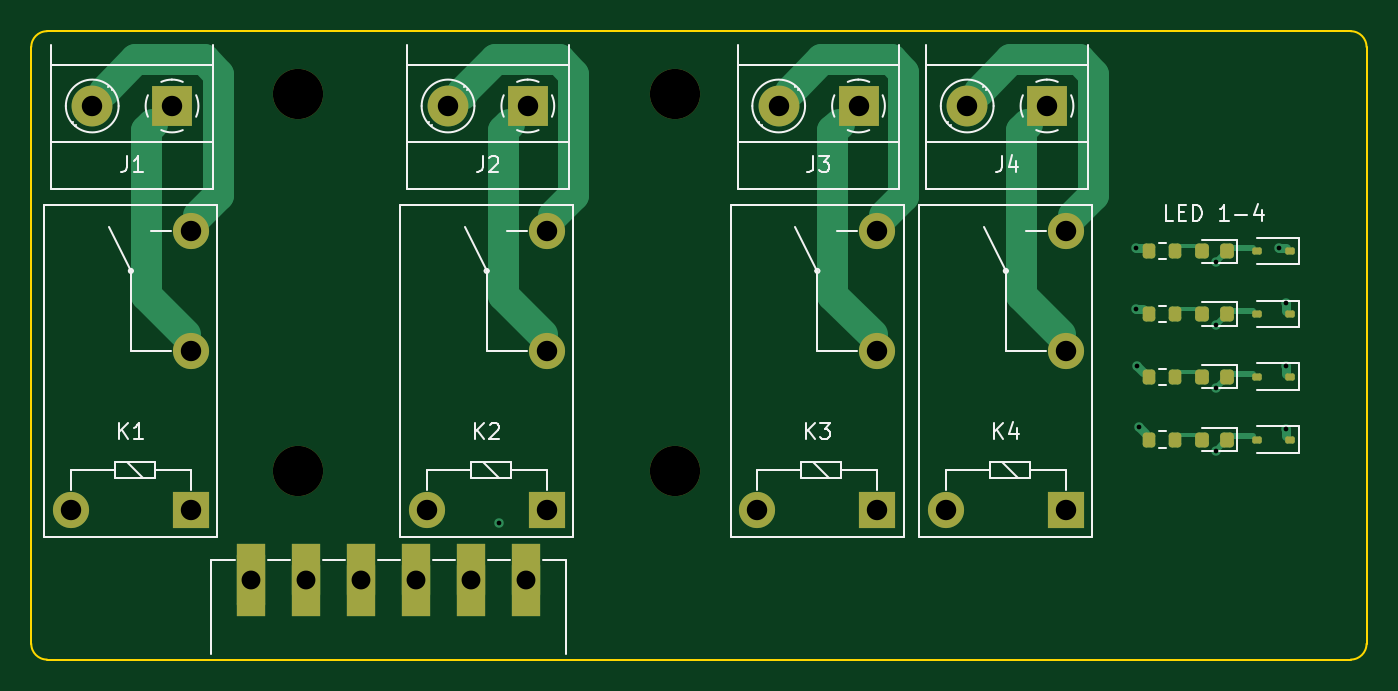
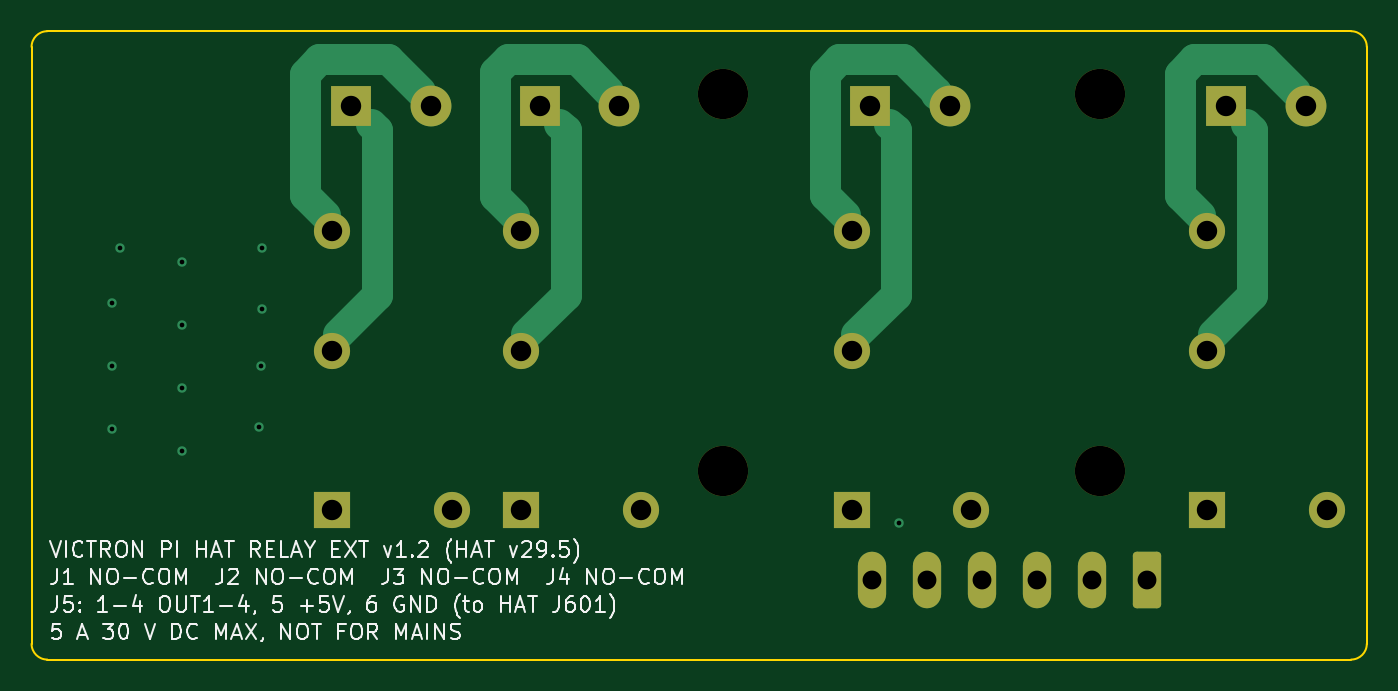
Circuit board: 11 layer files. Board 85.0 x 40.0 mm.
- bottom_copper: victron-hat-relay-ext-B_Cu.gbl (5420 bytes)
- bottom_mask: victron-hat-relay-ext-B_Mask.gbs (2429 bytes)
- paste: victron-hat-relay-ext-B_Paste.gbp (491 bytes)
- bottom_silk: victron-hat-relay-ext-B_Silkscreen.gbo (46736 bytes)
- outline: victron-hat-relay-ext-Edge_Cuts.gm1 (1015 bytes)
- top_copper: victron-hat-relay-ext-F_Cu.gtl (8834 bytes)
- top_mask: victron-hat-relay-ext-F_Mask.gts (3813 bytes)
- paste: victron-hat-relay-ext-F_Paste.gtp (2183 bytes)
- top_silk: victron-hat-relay-ext-F_Silkscreen.gto (20012 bytes)
- drill: victron-hat-relay-ext-NPTH.drl (409 bytes)
- drill: victron-hat-relay-ext-PTH.drl (1026 bytes)

=== bottom_copper: victron-hat-relay-ext-B_Cu.gbl ===
%TF.GenerationSoftware,KiCad,Pcbnew,7.0.11+dfsg-1build4*%
%TF.CreationDate,2026-11-13T19:15:09+00:00*%
%TF.ProjectId,victron-hat-relay-ext,76696374-726f-46e2-9d68-61742d72656c,1.2*%
%TF.SameCoordinates,Original*%
%TF.FileFunction,Copper,L4,Bot*%
%TF.FilePolarity,Positive*%
%FSLAX46Y46*%
G04 Gerber Fmt 4.6, Leading zero omitted, Abs format (unit mm)*
G04 Created by KiCad (PCBNEW 7.0.11+dfsg-1build4) date 2026-11-13 19:15:09*
%MOMM*%
%LPD*%
G01*
G04 APERTURE LIST*
G04 Aperture macros list*
%AMRoundRect*
0 Rectangle with rounded corners*
0 $1 Rounding radius*
0 $2 $3 $4 $5 $6 $7 $8 $9 X,Y pos of 4 corners*
0 Add a 4 corners polygon primitive as box body*
4,1,4,$2,$3,$4,$5,$6,$7,$8,$9,$2,$3,0*
0 Add four circle primitives for the rounded corners*
1,1,$1+$1,$2,$3*
1,1,$1+$1,$4,$5*
1,1,$1+$1,$6,$7*
1,1,$1+$1,$8,$9*
0 Add four rect primitives between the rounded corners*
20,1,$1+$1,$2,$3,$4,$5,0*
20,1,$1+$1,$4,$5,$6,$7,0*
20,1,$1+$1,$6,$7,$8,$9,0*
20,1,$1+$1,$8,$9,$2,$3,0*%
G04 Aperture macros list end*
%TA.AperFunction,ComponentPad*%
%ADD10R,2.300000X2.300000*%
%TD*%
%TA.AperFunction,ComponentPad*%
%ADD11C,2.300000*%
%TD*%
%TA.AperFunction,ComponentPad*%
%ADD12RoundRect,0.250000X-0.650000X-1.550000X0.650000X-1.550000X0.650000X1.550000X-0.650000X1.550000X0*%
%TD*%
%TA.AperFunction,ComponentPad*%
%ADD13O,1.800000X3.600000*%
%TD*%
%TA.AperFunction,ComponentPad*%
%ADD14R,2.600000X2.600000*%
%TD*%
%TA.AperFunction,ComponentPad*%
%ADD15C,2.600000*%
%TD*%
%TA.AperFunction,ViaPad*%
%ADD16C,0.600000*%
%TD*%
%TA.AperFunction,Conductor*%
%ADD17C,2.000000*%
%TD*%
G04 APERTURE END LIST*
D10*
%TO.P,K3,1*%
%TO.N,/OUT3*%
X73850000Y-50500000D03*
D11*
%TO.P,K3,2*%
%TO.N,/CH3_COM*%
X73850000Y-40340000D03*
%TO.P,K3,3*%
%TO.N,/CH3_NO*%
X73850000Y-32720000D03*
%TO.P,K3,5*%
%TO.N,+5V*%
X66230000Y-50500000D03*
%TD*%
D10*
%TO.P,K2,1*%
%TO.N,/OUT2*%
X52800000Y-50500000D03*
D11*
%TO.P,K2,2*%
%TO.N,/CH2_COM*%
X52800000Y-40340000D03*
%TO.P,K2,3*%
%TO.N,/CH2_NO*%
X52800000Y-32720000D03*
%TO.P,K2,5*%
%TO.N,+5V*%
X45180000Y-50500000D03*
%TD*%
D12*
%TO.P,J5,1*%
%TO.N,/OUT1*%
X34000000Y-54950000D03*
D13*
%TO.P,J5,2*%
%TO.N,/OUT2*%
X37500000Y-54950000D03*
%TO.P,J5,3*%
%TO.N,/OUT3*%
X41000000Y-54950000D03*
%TO.P,J5,4*%
%TO.N,/OUT4*%
X44500000Y-54950000D03*
%TO.P,J5,5*%
%TO.N,+5V*%
X48000000Y-54950000D03*
%TO.P,J5,6*%
%TO.N,GND*%
X51500000Y-54950000D03*
%TD*%
D10*
%TO.P,K1,1*%
%TO.N,/OUT1*%
X30150000Y-50500000D03*
D11*
%TO.P,K1,2*%
%TO.N,/CH1_COM*%
X30150000Y-40340000D03*
%TO.P,K1,3*%
%TO.N,/CH1_NO*%
X30150000Y-32720000D03*
%TO.P,K1,5*%
%TO.N,+5V*%
X22530000Y-50500000D03*
%TD*%
D14*
%TO.P,J1,1*%
%TO.N,/CH1_COM*%
X28960000Y-24760000D03*
D15*
%TO.P,J1,2*%
%TO.N,/CH1_NO*%
X23880000Y-24760000D03*
%TD*%
D14*
%TO.P,J3,1*%
%TO.N,/CH3_COM*%
X72660000Y-24760000D03*
D15*
%TO.P,J3,2*%
%TO.N,/CH3_NO*%
X67580000Y-24760000D03*
%TD*%
D10*
%TO.P,K4,1*%
%TO.N,/OUT4*%
X85850000Y-50500000D03*
D11*
%TO.P,K4,2*%
%TO.N,/CH4_COM*%
X85850000Y-40340000D03*
%TO.P,K4,3*%
%TO.N,/CH4_NO*%
X85850000Y-32720000D03*
%TO.P,K4,5*%
%TO.N,+5V*%
X78230000Y-50500000D03*
%TD*%
D14*
%TO.P,J4,1*%
%TO.N,/CH4_COM*%
X84660000Y-24760000D03*
D15*
%TO.P,J4,2*%
%TO.N,/CH4_NO*%
X79580000Y-24760000D03*
%TD*%
D14*
%TO.P,J2,1*%
%TO.N,/CH2_COM*%
X51610000Y-24760000D03*
D15*
%TO.P,J2,2*%
%TO.N,/CH2_NO*%
X46530000Y-24760000D03*
%TD*%
D16*
%TO.N,/OUT1*%
X95400000Y-34700000D03*
%TO.N,/OUT2*%
X95400000Y-38700000D03*
%TO.N,/OUT3*%
X95400000Y-42700000D03*
%TO.N,/OUT4*%
X95400000Y-46700000D03*
%TO.N,+5V*%
X90300000Y-33800000D03*
X49800000Y-51300000D03*
X90400000Y-41300000D03*
X90300000Y-37700000D03*
X99900000Y-45300000D03*
X99900000Y-37300000D03*
X99900000Y-41300000D03*
X99400000Y-33800000D03*
X90500000Y-45200000D03*
%TD*%
D17*
%TO.N,/CH1_COM*%
X27300000Y-36800000D02*
X29800000Y-39300000D01*
X27700000Y-25900000D02*
X27300000Y-26300000D01*
X27300000Y-26300000D02*
X27300000Y-36800000D01*
%TO.N,/CH1_NO*%
X26600000Y-21800000D02*
X31000000Y-21800000D01*
X31900000Y-22700000D02*
X31900000Y-30400000D01*
X31900000Y-30400000D02*
X30600000Y-31700000D01*
X24600000Y-23800000D02*
X26600000Y-21800000D01*
X31000000Y-21800000D02*
X31900000Y-22700000D01*
%TO.N,/CH2_COM*%
X50400000Y-25900000D02*
X50000000Y-26300000D01*
X50000000Y-26300000D02*
X50000000Y-36800000D01*
X50000000Y-36800000D02*
X52500000Y-39300000D01*
%TO.N,/CH2_NO*%
X54500000Y-30400000D02*
X53200000Y-31700000D01*
X53600000Y-21800000D02*
X54500000Y-22700000D01*
X47400000Y-24000000D02*
X47400000Y-23900000D01*
X49500000Y-21800000D02*
X53600000Y-21800000D01*
X54500000Y-22700000D02*
X54500000Y-30400000D01*
X47400000Y-23900000D02*
X49500000Y-21800000D01*
%TO.N,/CH3_COM*%
X71000000Y-36800000D02*
X73500000Y-39300000D01*
X71400000Y-25900000D02*
X71000000Y-26300000D01*
X71000000Y-26300000D02*
X71000000Y-36800000D01*
%TO.N,/CH3_NO*%
X68300000Y-23800000D02*
X70300000Y-21800000D01*
X75500000Y-30500000D02*
X74300000Y-31700000D01*
X70300000Y-21800000D02*
X74700000Y-21800000D01*
X74700000Y-21800000D02*
X75500000Y-22600000D01*
X75500000Y-22600000D02*
X75500000Y-30500000D01*
%TO.N,/CH4_COM*%
X83400000Y-25900000D02*
X83000000Y-26300000D01*
X83000000Y-26300000D02*
X83000000Y-36800000D01*
X83000000Y-36800000D02*
X85500000Y-39300000D01*
%TO.N,/CH4_NO*%
X87600000Y-30400000D02*
X86300000Y-31700000D01*
X82300000Y-21800000D02*
X86700000Y-21800000D01*
X86700000Y-21800000D02*
X87600000Y-22700000D01*
X80300000Y-23800000D02*
X82300000Y-21800000D01*
X87600000Y-22700000D02*
X87600000Y-30400000D01*
%TD*%
M02*

=== bottom_mask: victron-hat-relay-ext-B_Mask.gbs (2429 bytes, source withheld) ===
=== paste: victron-hat-relay-ext-B_Paste.gbp ===
%TF.GenerationSoftware,KiCad,Pcbnew,7.0.11+dfsg-1build4*%
%TF.CreationDate,2026-11-13T19:15:09+00:00*%
%TF.ProjectId,victron-hat-relay-ext,76696374-726f-46e2-9d68-61742d72656c,1.2*%
%TF.SameCoordinates,Original*%
%TF.FileFunction,Paste,Bot*%
%TF.FilePolarity,Positive*%
%FSLAX46Y46*%
G04 Gerber Fmt 4.6, Leading zero omitted, Abs format (unit mm)*
G04 Created by KiCad (PCBNEW 7.0.11+dfsg-1build4) date 2026-11-13 19:15:09*
%MOMM*%
%LPD*%
G01*
G04 APERTURE LIST*
G04 APERTURE END LIST*
M02*

=== bottom_silk: victron-hat-relay-ext-B_Silkscreen.gbo (46736 bytes, source omitted) ===
=== outline: victron-hat-relay-ext-Edge_Cuts.gm1 ===
%TF.GenerationSoftware,KiCad,Pcbnew,7.0.11+dfsg-1build4*%
%TF.CreationDate,2026-11-13T19:15:09+00:00*%
%TF.ProjectId,victron-hat-relay-ext,76696374-726f-46e2-9d68-61742d72656c,1.2*%
%TF.SameCoordinates,Original*%
%TF.FileFunction,Profile,NP*%
%FSLAX46Y46*%
G04 Gerber Fmt 4.6, Leading zero omitted, Abs format (unit mm)*
G04 Created by KiCad (PCBNEW 7.0.11+dfsg-1build4) date 2026-11-13 19:15:09*
%MOMM*%
%LPD*%
G01*
G04 APERTURE LIST*
%TA.AperFunction,Profile*%
%ADD10C,0.100000*%
%TD*%
G04 APERTURE END LIST*
D10*
X21000000Y-20000000D02*
G75*
G03*
X20000000Y-21000000I0J-1000000D01*
G01*
X105000000Y-21000000D02*
G75*
G03*
X104000000Y-20000000I-1000000J0D01*
G01*
X21000000Y-20000000D02*
X104000000Y-20000000D01*
X20000000Y-59000000D02*
G75*
G03*
X21000000Y-60000000I1000000J0D01*
G01*
X104000000Y-60000000D02*
G75*
G03*
X105000000Y-59000000I0J1000000D01*
G01*
X105000000Y-21000000D02*
X105000000Y-59000000D01*
X104000000Y-60000000D02*
X21000000Y-60000000D01*
X20000000Y-59000000D02*
X20000000Y-21000000D01*
M02*

=== top_copper: victron-hat-relay-ext-F_Cu.gtl (8834 bytes, source omitted) ===
=== top_mask: victron-hat-relay-ext-F_Mask.gts ===
%TF.GenerationSoftware,KiCad,Pcbnew,7.0.11+dfsg-1build4*%
%TF.CreationDate,2026-11-13T19:15:09+00:00*%
%TF.ProjectId,victron-hat-relay-ext,76696374-726f-46e2-9d68-61742d72656c,1.2*%
%TF.SameCoordinates,Original*%
%TF.FileFunction,Soldermask,Top*%
%TF.FilePolarity,Negative*%
%FSLAX46Y46*%
G04 Gerber Fmt 4.6, Leading zero omitted, Abs format (unit mm)*
G04 Created by KiCad (PCBNEW 7.0.11+dfsg-1build4) date 2026-11-13 19:15:09*
%MOMM*%
%LPD*%
G01*
G04 APERTURE LIST*
G04 Aperture macros list*
%AMRoundRect*
0 Rectangle with rounded corners*
0 $1 Rounding radius*
0 $2 $3 $4 $5 $6 $7 $8 $9 X,Y pos of 4 corners*
0 Add a 4 corners polygon primitive as box body*
4,1,4,$2,$3,$4,$5,$6,$7,$8,$9,$2,$3,0*
0 Add four circle primitives for the rounded corners*
1,1,$1+$1,$2,$3*
1,1,$1+$1,$4,$5*
1,1,$1+$1,$6,$7*
1,1,$1+$1,$8,$9*
0 Add four rect primitives between the rounded corners*
20,1,$1+$1,$2,$3,$4,$5,0*
20,1,$1+$1,$4,$5,$6,$7,0*
20,1,$1+$1,$6,$7,$8,$9,0*
20,1,$1+$1,$8,$9,$2,$3,0*%
G04 Aperture macros list end*
%ADD10RoundRect,0.200000X-0.200000X-0.275000X0.200000X-0.275000X0.200000X0.275000X-0.200000X0.275000X0*%
%ADD11R,2.300000X2.300000*%
%ADD12C,2.300000*%
%ADD13RoundRect,0.218750X0.218750X0.256250X-0.218750X0.256250X-0.218750X-0.256250X0.218750X-0.256250X0*%
%ADD14C,3.200000*%
%ADD15RoundRect,0.112500X0.187500X0.112500X-0.187500X0.112500X-0.187500X-0.112500X0.187500X-0.112500X0*%
%ADD16RoundRect,0.250000X-0.650000X-1.550000X0.650000X-1.550000X0.650000X1.550000X-0.650000X1.550000X0*%
%ADD17R,1.800000X4.600000*%
%ADD18O,1.800000X3.600000*%
%ADD19R,2.600000X2.600000*%
%ADD20C,2.600000*%
G04 APERTURE END LIST*
D10*
%TO.C,R2*%
X91175000Y-38000000D03*
X92825000Y-38000000D03*
%TD*%
D11*
%TO.C,K3*%
X73850000Y-50500000D03*
D12*
X73850000Y-40340000D03*
X73850000Y-32720000D03*
X66230000Y-50500000D03*
%TD*%
D13*
%TO.C,LED4*%
X96087500Y-46000000D03*
X94512500Y-46000000D03*
%TD*%
D14*
%TO.C,H3*%
X37000000Y-48000000D03*
%TD*%
D13*
%TO.C,LED3*%
X96087500Y-42000000D03*
X94512500Y-42000000D03*
%TD*%
D15*
%TO.C,D3*%
X100150000Y-42000000D03*
X98050000Y-42000000D03*
%TD*%
D11*
%TO.C,K2*%
X52800000Y-50500000D03*
D12*
X52800000Y-40340000D03*
X52800000Y-32720000D03*
X45180000Y-50500000D03*
%TD*%
D10*
%TO.C,R3*%
X91175000Y-42000000D03*
X92825000Y-42000000D03*
%TD*%
D14*
%TO.C,H1*%
X37000000Y-24000000D03*
%TD*%
D16*
%TO.C,J5*%
X34000000Y-54950000D03*
D17*
X34000000Y-54950000D03*
D18*
X37500000Y-54950000D03*
D17*
X37500000Y-54950000D03*
D18*
X41000000Y-54950000D03*
D17*
X41000000Y-54950000D03*
D18*
X44500000Y-54950000D03*
D17*
X44500000Y-54950000D03*
D18*
X48000000Y-54950000D03*
D17*
X48000000Y-54950000D03*
D18*
X51500000Y-54950000D03*
D17*
X51500000Y-54950000D03*
%TD*%
D11*
%TO.C,K1*%
X30150000Y-50500000D03*
D12*
X30150000Y-40340000D03*
X30150000Y-32720000D03*
X22530000Y-50500000D03*
%TD*%
D15*
%TO.C,D1*%
X100150000Y-34000000D03*
X98050000Y-34000000D03*
%TD*%
D19*
%TO.C,J1*%
X28960000Y-24760000D03*
D20*
X23880000Y-24760000D03*
%TD*%
D19*
%TO.C,J3*%
X72660000Y-24760000D03*
D20*
X67580000Y-24760000D03*
%TD*%
D15*
%TO.C,D2*%
X100150000Y-38000000D03*
X98050000Y-38000000D03*
%TD*%
D13*
%TO.C,LED2*%
X96087500Y-38000000D03*
X94512500Y-38000000D03*
%TD*%
D11*
%TO.C,K4*%
X85850000Y-50500000D03*
D12*
X85850000Y-40340000D03*
X85850000Y-32720000D03*
X78230000Y-50500000D03*
%TD*%
D13*
%TO.C,LED1*%
X96087500Y-34000000D03*
X94512500Y-34000000D03*
%TD*%
D14*
%TO.C,H4*%
X61000000Y-48000000D03*
%TD*%
%TO.C,H2*%
X61000000Y-24000000D03*
%TD*%
D15*
%TO.C,D4*%
X100150000Y-46000000D03*
X98050000Y-46000000D03*
%TD*%
D19*
%TO.C,J4*%
X84660000Y-24760000D03*
D20*
X79580000Y-24760000D03*
%TD*%
D10*
%TO.C,R4*%
X91175000Y-46000000D03*
X92825000Y-46000000D03*
%TD*%
%TO.C,R1*%
X91175000Y-34000000D03*
X92825000Y-34000000D03*
%TD*%
D19*
%TO.C,J2*%
X51610000Y-24760000D03*
D20*
X46530000Y-24760000D03*
%TD*%
M02*

=== paste: victron-hat-relay-ext-F_Paste.gtp (2183 bytes, source withheld) ===
=== top_silk: victron-hat-relay-ext-F_Silkscreen.gto (20012 bytes, source omitted) ===
=== drill: victron-hat-relay-ext-NPTH.drl ===
M48
; DRILL file {KiCad 7.0.11+dfsg-1build4} date Fri Nov 13 19:15:09 2026
; FORMAT={-:-/ absolute / metric / decimal}
; #@! TF.CreationDate,2026-11-13T19:15:09+00:00
; #@! TF.GenerationSoftware,Kicad,Pcbnew,7.0.11+dfsg-1build4
; #@! TF.FileFunction,NonPlated,1,4,NPTH
FMAT,2
METRIC
; #@! TA.AperFunction,NonPlated,NPTH,ComponentDrill
T1C3.200
%
G90
G05
T1
X37.0Y-24.0
X37.0Y-48.0
X61.0Y-24.0
X61.0Y-48.0
M30

=== drill: victron-hat-relay-ext-PTH.drl ===
M48
; DRILL file {KiCad 7.0.11+dfsg-1build4} date Fri Nov 13 19:15:09 2026
; FORMAT={-:-/ absolute / metric / decimal}
; #@! TF.CreationDate,2026-11-13T19:15:09+00:00
; #@! TF.GenerationSoftware,Kicad,Pcbnew,7.0.11+dfsg-1build4
; #@! TF.FileFunction,Plated,1,4,PTH
FMAT,2
METRIC
; #@! TA.AperFunction,Plated,PTH,ViaDrill
T1C0.300
; #@! TA.AperFunction,Plated,PTH,ComponentDrill
T2C1.200
; #@! TA.AperFunction,Plated,PTH,ComponentDrill
T3C1.300
%
G90
G05
T1
X49.8Y-51.3
X90.3Y-33.8
X90.3Y-37.7
X90.4Y-41.3
X90.5Y-45.2
X95.4Y-34.7
X95.4Y-38.7
X95.4Y-42.7
X95.4Y-46.7
X99.4Y-33.8
X99.9Y-37.3
X99.9Y-41.3
X99.9Y-45.3
T2
X34.0Y-54.95
X37.5Y-54.95
X41.0Y-54.95
X44.5Y-54.95
X48.0Y-54.95
X51.5Y-54.95
T3
X22.53Y-50.5
X23.88Y-24.76
X28.96Y-24.76
X30.15Y-32.72
X30.15Y-40.34
X30.15Y-50.5
X45.18Y-50.5
X46.53Y-24.76
X51.61Y-24.76
X52.8Y-32.72
X52.8Y-40.34
X52.8Y-50.5
X66.23Y-50.5
X67.58Y-24.76
X72.66Y-24.76
X73.85Y-32.72
X73.85Y-40.34
X73.85Y-50.5
X78.23Y-50.5
X79.58Y-24.76
X84.66Y-24.76
X85.85Y-32.72
X85.85Y-40.34
X85.85Y-50.5
M30
